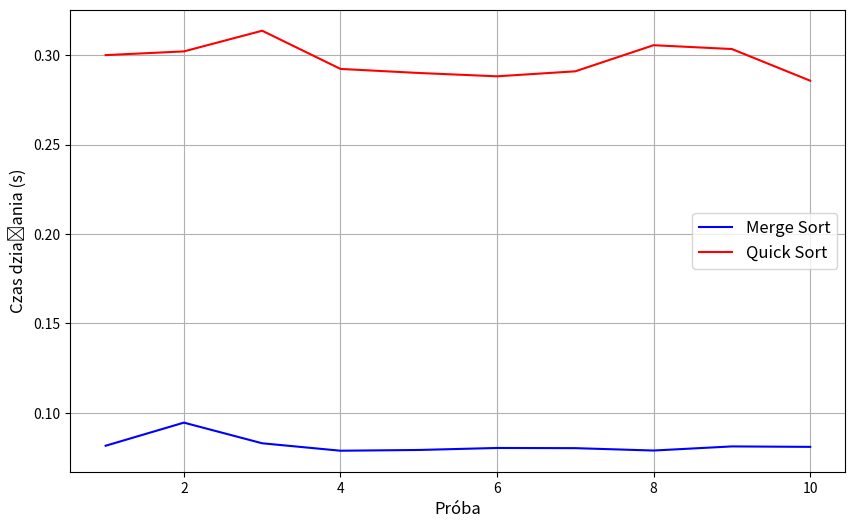

Write the Python code that produced this figure.
import random
import time
import matplotlib.pyplot as plt

def generator(n,min = -100, max = 100):
    arr = []
    for x in range(n):
        los = random.randint(min, max)
        arr.append(los)
    return arr


def mergeSort(arr):
    if len(arr) <= 1:
        return arr
    
    srodek = len(arr)//2
    lewa = mergeSort(arr[:srodek])
    prawa = mergeSort(arr[srodek:])

    return merge(lewa, prawa)

def merge(lewa, prawa):

    ret = []
    i = j = 0

    while i < len(lewa) and j < len(prawa):
        if lewa[i] < prawa[j]:
            ret.append(lewa[i])
            i += 1
        else:
            ret.append(prawa[j])
            j += 1

    while i < len(lewa):
        ret.append(lewa[i])
        i += 1
    while j < len(prawa):
        ret.append(prawa[j])
        j += 1
    return ret


def quickSort(arr):
    n = len(arr)
    if n <= 1:
        return arr
    srodek = arr[n - 1]
    lewa = []
    prawa = []
    for x in range(n - 1):
        if arr[x] < srodek:
            lewa.append(arr[x])
        else:
            prawa.append(arr[x])
    
    return quickSort(lewa) + [srodek] + quickSort(prawa)

mergeTime = []
quickTime = []
proby = 10
size = 50000 

for i in range(1, proby + 1):
    arr = generator(size)
    
    startTime = time.time()
    mergeSort(arr)
    stopTime = time.time()
    mergeTime.append(stopTime - startTime)

    startTime = time.time()
    quickSort(arr)
    stopTime = time.time()
    quickTime.append(stopTime - startTime)

plt.figure(figsize=(10, 6))
plt.plot(range(1, proby + 1), mergeTime, color='blue', label='Merge Sort')
plt.plot(range(1, proby + 1), quickTime,  color='red', label='Quick Sort')
plt.xlabel('Próba', fontsize=12)
plt.ylabel('Czas działania (s)', fontsize=12)
plt.legend(fontsize=12)
plt.grid(True)
plt.show()